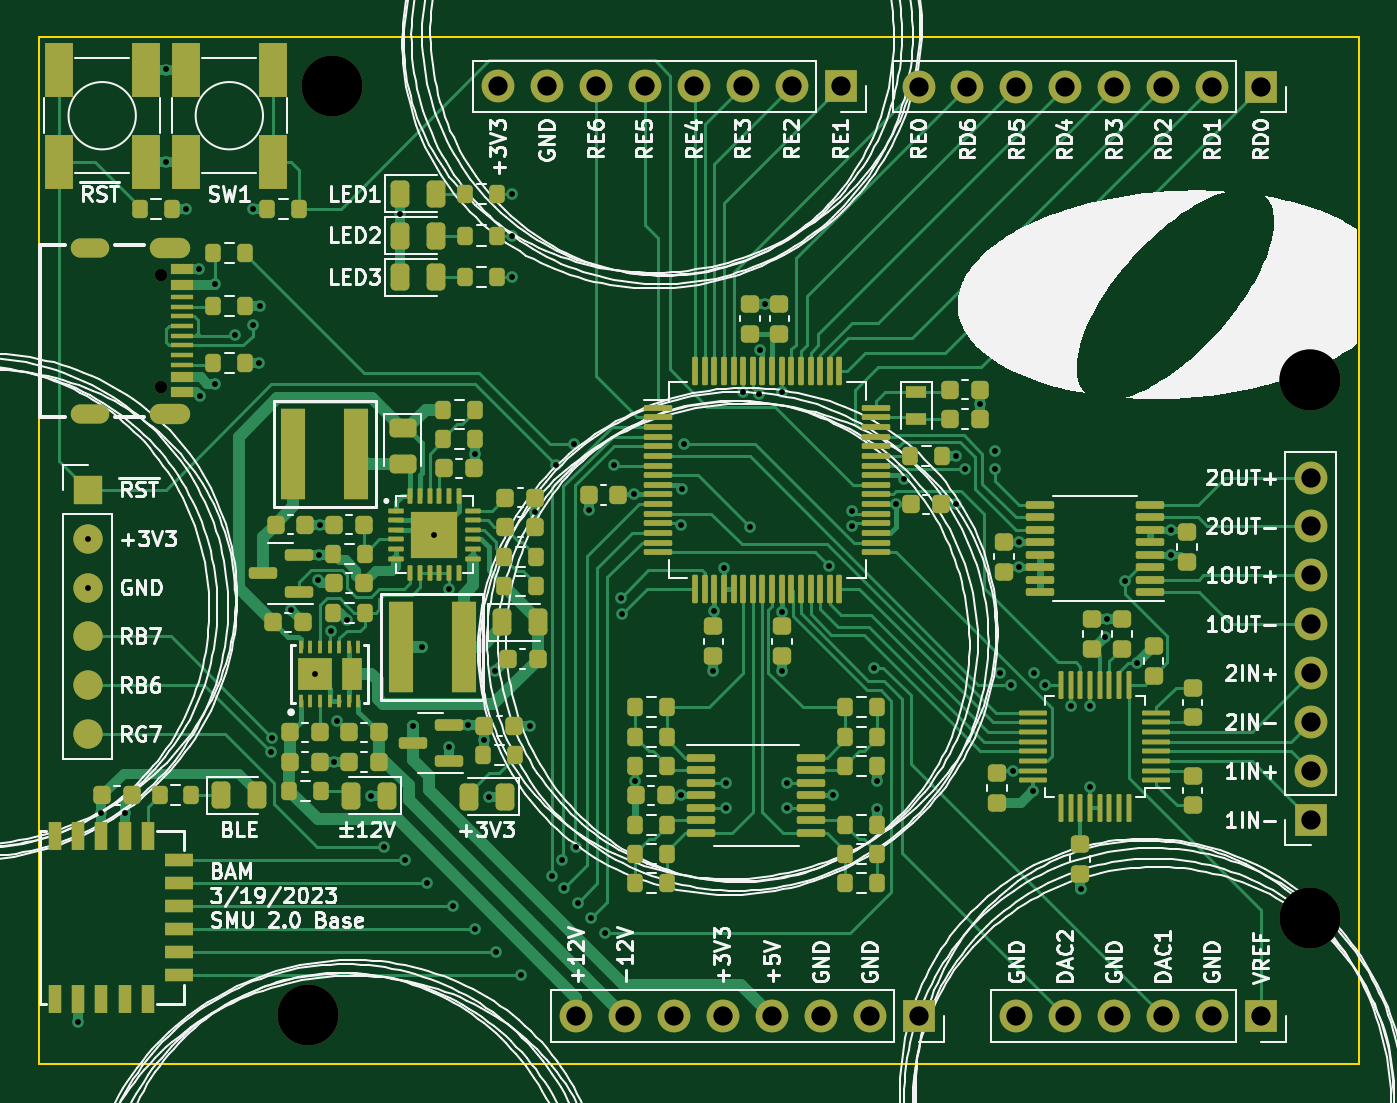
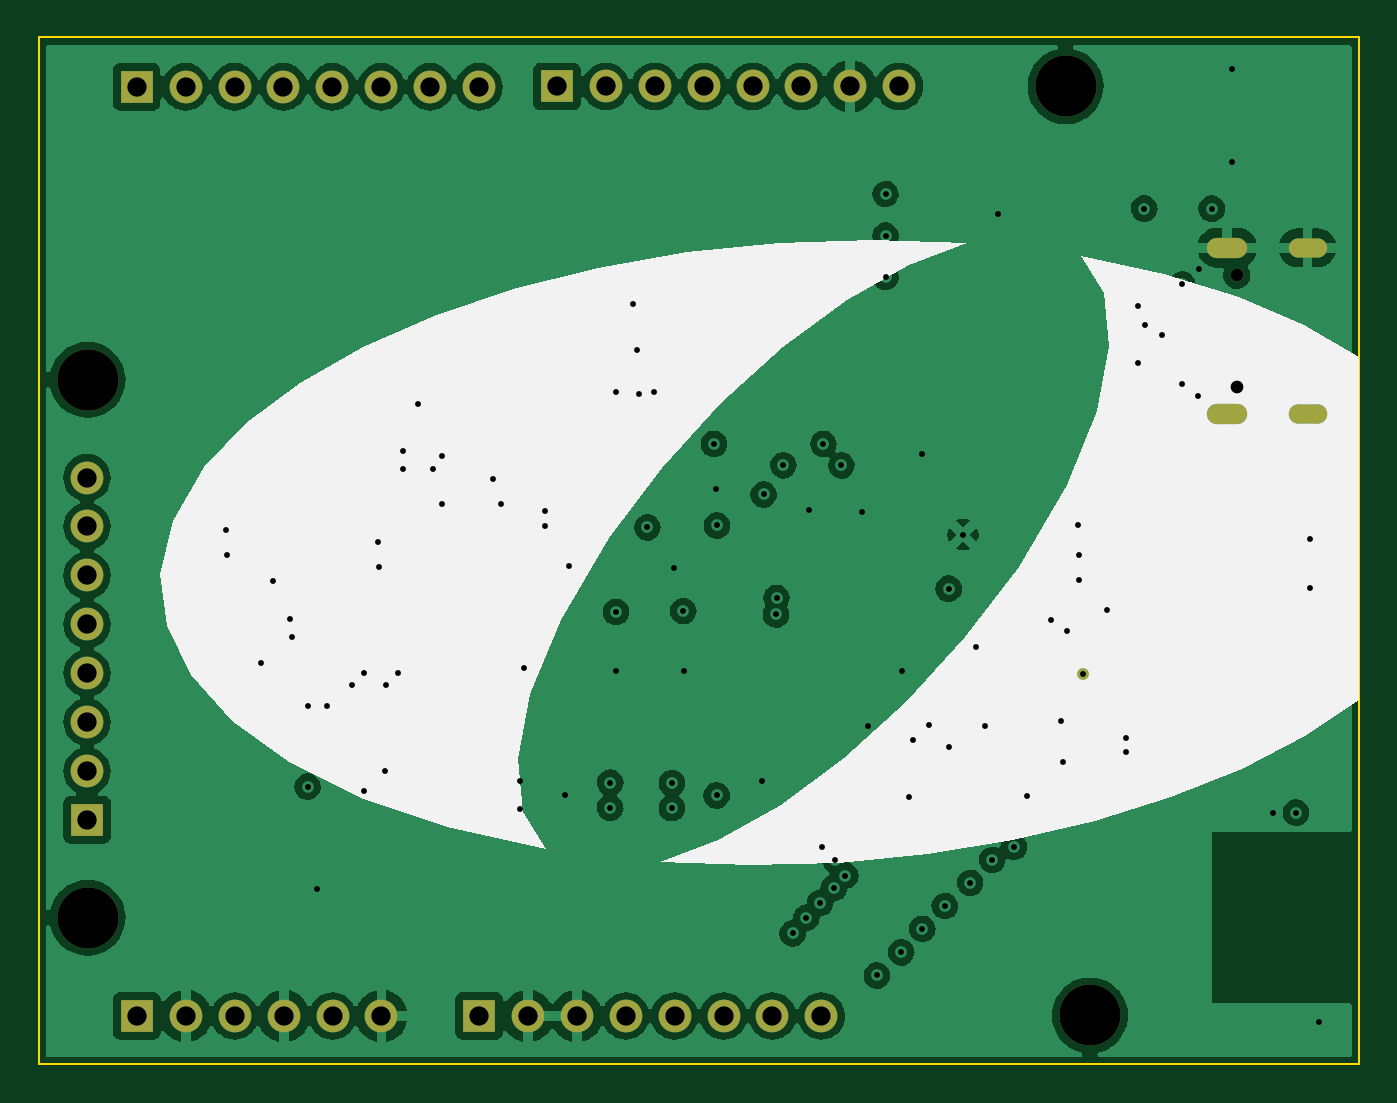
Circuit board: 11 layer files. Board 68.6 x 53.3 mm.
- bottom_copper: smu_base-B_Cu.gbr (246924 bytes)
- bottom_mask: smu_base-B_Mask.gbr (2218 bytes)
- bottom_silk: smu_base-B_Silkscreen.gbr (3734 bytes)
- outline: smu_base-Edge_Cuts.gbr (697 bytes)
- top_copper: smu_base-F_Cu.gbr (73371 bytes)
- top_mask: smu_base-F_Mask.gbr (16327 bytes)
- top_silk: smu_base-F_Silkscreen.gbr (347030 bytes)
- inner_copper: smu_base-In1_Cu.gbr (246175 bytes)
- inner_copper: smu_base-In2_Cu.gbr (274264 bytes)
- drill: smu_base-NPTH.drl (496 bytes)
- drill: smu_base-PTH.drl (2945 bytes)

=== bottom_copper: smu_base-B_Cu.gbr (246924 bytes, source omitted) ===
=== bottom_mask: smu_base-B_Mask.gbr ===
%TF.GenerationSoftware,KiCad,Pcbnew,(6.0.7-1)-1*%
%TF.CreationDate,2023-03-19T13:44:45-04:00*%
%TF.ProjectId,smu_base,736d755f-6261-4736-952e-6b696361645f,rev?*%
%TF.SameCoordinates,Original*%
%TF.FileFunction,Soldermask,Bot*%
%TF.FilePolarity,Negative*%
%FSLAX46Y46*%
G04 Gerber Fmt 4.6, Leading zero omitted, Abs format (unit mm)*
G04 Created by KiCad (PCBNEW (6.0.7-1)-1) date 2023-03-19 13:44:45*
%MOMM*%
%LPD*%
G01*
G04 APERTURE LIST*
%ADD10R,1.700000X1.700000*%
%ADD11O,1.700000X1.700000*%
%ADD12C,0.609600*%
%ADD13C,3.175000*%
%ADD14C,0.650000*%
%ADD15O,2.100000X1.050000*%
%ADD16O,2.000000X1.000000*%
G04 APERTURE END LIST*
D10*
%TO.C,J5*%
X145796000Y-83820000D03*
D11*
X143256000Y-83820000D03*
X140716000Y-83820000D03*
X138176000Y-83820000D03*
X135636000Y-83820000D03*
X133096000Y-83820000D03*
X130556000Y-83820000D03*
X128016000Y-83820000D03*
%TD*%
D12*
%TO.C,U8*%
X118475500Y-114328627D03*
%TD*%
D13*
%TO.C,REF\u002A\u002A*%
X170180000Y-127000000D03*
%TD*%
D10*
%TO.C,J6*%
X170205000Y-121920000D03*
D11*
X170205000Y-119380000D03*
X170205000Y-116840000D03*
X170205000Y-114300000D03*
X170205000Y-111760000D03*
X170205000Y-109220000D03*
X170205000Y-106680000D03*
X170205000Y-104140000D03*
%TD*%
D10*
%TO.C,J3*%
X149845000Y-132105000D03*
D11*
X147305000Y-132105000D03*
X144765000Y-132105000D03*
X142225000Y-132105000D03*
X139685000Y-132105000D03*
X137145000Y-132105000D03*
X134605000Y-132105000D03*
X132065000Y-132105000D03*
%TD*%
D14*
%TO.C,J1*%
X110487000Y-99410000D03*
X110487000Y-93630000D03*
D15*
X110987000Y-92200000D03*
D16*
X106807000Y-92200000D03*
X106807000Y-100840000D03*
D15*
X110987000Y-100840000D03*
%TD*%
D10*
%TO.C,J4*%
X167625000Y-83845000D03*
D11*
X165085000Y-83845000D03*
X162545000Y-83845000D03*
X160005000Y-83845000D03*
X157465000Y-83845000D03*
X154925000Y-83845000D03*
X152385000Y-83845000D03*
X149845000Y-83845000D03*
%TD*%
D13*
%TO.C,REF\u002A\u002A*%
X119380000Y-83820000D03*
%TD*%
%TO.C,REF\u002A\u002A*%
X170180000Y-99060000D03*
%TD*%
D10*
%TO.C,J7*%
X167615000Y-132105000D03*
D11*
X165075000Y-132105000D03*
X162535000Y-132105000D03*
X159995000Y-132105000D03*
X157455000Y-132105000D03*
X154915000Y-132105000D03*
%TD*%
D13*
%TO.C,REF\u002A\u002A*%
X118110000Y-132080000D03*
%TD*%
M02*

=== bottom_silk: smu_base-B_Silkscreen.gbr ===
%TF.GenerationSoftware,KiCad,Pcbnew,(6.0.7-1)-1*%
%TF.CreationDate,2023-03-19T13:44:45-04:00*%
%TF.ProjectId,smu_base,736d755f-6261-4736-952e-6b696361645f,rev?*%
%TF.SameCoordinates,Original*%
%TF.FileFunction,Legend,Bot*%
%TF.FilePolarity,Positive*%
%FSLAX46Y46*%
G04 Gerber Fmt 4.6, Leading zero omitted, Abs format (unit mm)*
G04 Created by KiCad (PCBNEW (6.0.7-1)-1) date 2023-03-19 13:44:45*
%MOMM*%
%LPD*%
G01*
G04 APERTURE LIST*
%ADD10R,1.700000X1.700000*%
%ADD11O,1.700000X1.700000*%
%ADD12C,0.609600*%
%ADD13C,3.175000*%
%ADD14C,0.650000*%
%ADD15O,2.100000X1.050000*%
%ADD16O,2.000000X1.000000*%
G04 APERTURE END LIST*
%TO.C,svg2mod*%
G36*
X117370226Y-94572033D02*
G01*
X117097806Y-97291226D01*
X117751232Y-100661550D01*
X119327314Y-104538102D01*
X121822865Y-108775983D01*
X124585424Y-112446126D01*
X127646892Y-115788020D01*
X130885539Y-118713874D01*
X134179633Y-121135899D01*
X137407445Y-122966305D01*
X140447246Y-124117303D01*
X135777556Y-124289241D01*
X131124444Y-124147626D01*
X126548597Y-123707896D01*
X122110697Y-122985493D01*
X117871431Y-121995855D01*
X113891484Y-120754423D01*
X110231541Y-119276637D01*
X106952286Y-117577936D01*
X104114406Y-115673761D01*
X104149167Y-97855687D01*
X107000628Y-96200466D01*
X110374122Y-94760994D01*
X114240766Y-93567164D01*
X118571678Y-92648871D01*
X117370226Y-94572033D01*
G37*
G36*
X134266382Y-91949980D02*
G01*
X139055123Y-92449290D01*
X143681863Y-93257609D01*
X148076398Y-94357074D01*
X152168524Y-95729822D01*
X155888039Y-97357990D01*
X159164739Y-99223715D01*
X161928421Y-101309135D01*
X164108882Y-103596386D01*
X165763602Y-106387218D01*
X166395594Y-109150948D01*
X166054580Y-111836144D01*
X164790280Y-114391372D01*
X162652414Y-116765199D01*
X159690705Y-118906192D01*
X155954872Y-120762916D01*
X151494636Y-122283939D01*
X146359718Y-123417828D01*
X147560830Y-121494881D01*
X147833208Y-118775819D01*
X147179910Y-115405563D01*
X145603998Y-111529035D01*
X143108531Y-107291158D01*
X140345908Y-103620830D01*
X137284290Y-100278826D01*
X134045470Y-97352935D01*
X130751238Y-94930946D01*
X127523387Y-93100651D01*
X124483708Y-91949839D01*
X129385842Y-91777542D01*
X134266382Y-91949980D01*
G37*
%TD*%
%LPC*%
D10*
%TO.C,J5*%
X145796000Y-83820000D03*
D11*
X143256000Y-83820000D03*
X140716000Y-83820000D03*
X138176000Y-83820000D03*
X135636000Y-83820000D03*
X133096000Y-83820000D03*
X130556000Y-83820000D03*
X128016000Y-83820000D03*
%TD*%
D12*
%TO.C,U8*%
X118475500Y-114328627D03*
%TD*%
D13*
%TO.C,REF\u002A\u002A*%
X170180000Y-127000000D03*
%TD*%
D10*
%TO.C,J6*%
X170205000Y-121920000D03*
D11*
X170205000Y-119380000D03*
X170205000Y-116840000D03*
X170205000Y-114300000D03*
X170205000Y-111760000D03*
X170205000Y-109220000D03*
X170205000Y-106680000D03*
X170205000Y-104140000D03*
%TD*%
D10*
%TO.C,J3*%
X149845000Y-132105000D03*
D11*
X147305000Y-132105000D03*
X144765000Y-132105000D03*
X142225000Y-132105000D03*
X139685000Y-132105000D03*
X137145000Y-132105000D03*
X134605000Y-132105000D03*
X132065000Y-132105000D03*
%TD*%
D14*
%TO.C,J1*%
X110487000Y-99410000D03*
X110487000Y-93630000D03*
D15*
X110987000Y-92200000D03*
D16*
X106807000Y-92200000D03*
X106807000Y-100840000D03*
D15*
X110987000Y-100840000D03*
%TD*%
D10*
%TO.C,J4*%
X167625000Y-83845000D03*
D11*
X165085000Y-83845000D03*
X162545000Y-83845000D03*
X160005000Y-83845000D03*
X157465000Y-83845000D03*
X154925000Y-83845000D03*
X152385000Y-83845000D03*
X149845000Y-83845000D03*
%TD*%
D13*
%TO.C,REF\u002A\u002A*%
X119380000Y-83820000D03*
%TD*%
%TO.C,REF\u002A\u002A*%
X170180000Y-99060000D03*
%TD*%
D10*
%TO.C,J7*%
X167615000Y-132105000D03*
D11*
X165075000Y-132105000D03*
X162535000Y-132105000D03*
X159995000Y-132105000D03*
X157455000Y-132105000D03*
X154915000Y-132105000D03*
%TD*%
D13*
%TO.C,REF\u002A\u002A*%
X118110000Y-132080000D03*
%TD*%
M02*

=== outline: smu_base-Edge_Cuts.gbr ===
%TF.GenerationSoftware,KiCad,Pcbnew,(6.0.7-1)-1*%
%TF.CreationDate,2023-03-19T13:44:45-04:00*%
%TF.ProjectId,smu_base,736d755f-6261-4736-952e-6b696361645f,rev?*%
%TF.SameCoordinates,Original*%
%TF.FileFunction,Profile,NP*%
%FSLAX46Y46*%
G04 Gerber Fmt 4.6, Leading zero omitted, Abs format (unit mm)*
G04 Created by KiCad (PCBNEW (6.0.7-1)-1) date 2023-03-19 13:44:45*
%MOMM*%
%LPD*%
G01*
G04 APERTURE LIST*
%TA.AperFunction,Profile*%
%ADD10C,0.100000*%
%TD*%
G04 APERTURE END LIST*
D10*
X172720000Y-134620000D02*
X104140000Y-134620000D01*
X104140000Y-134620000D02*
X104140000Y-81280000D01*
X104140000Y-81280000D02*
X172720000Y-81280000D01*
X172720000Y-81280000D02*
X172720000Y-134620000D01*
M02*

=== top_copper: smu_base-F_Cu.gbr (73371 bytes, source omitted) ===
=== top_mask: smu_base-F_Mask.gbr (16327 bytes, source omitted) ===
=== top_silk: smu_base-F_Silkscreen.gbr (347030 bytes, source omitted) ===
=== inner_copper: smu_base-In1_Cu.gbr (246175 bytes, source omitted) ===
=== inner_copper: smu_base-In2_Cu.gbr (274264 bytes, source omitted) ===
=== drill: smu_base-NPTH.drl ===
M48
; DRILL file {KiCad (6.0.7-1)-1} date Sunday, March 19, 2023 at 01:44:48 PM
; FORMAT={-:-/ absolute / inch / decimal}
; #@! TF.CreationDate,2023-03-19T13:44:48-04:00
; #@! TF.GenerationSoftware,Kicad,Pcbnew,(6.0.7-1)-1
; #@! TF.FileFunction,NonPlated,1,4,NPTH
FMAT,2
INCH
; #@! TA.AperFunction,NonPlated,NPTH,ComponentDrill
T1C0.0256
; #@! TA.AperFunction,NonPlated,NPTH,ComponentDrill
T2C0.1250
%
G90
G05
T1
X4.3499Y-3.6862
X4.3499Y-3.9138
T2
X4.65Y-5.2
X4.7Y-3.3
X6.7Y-3.9
X6.7Y-5.0
T0
M30

=== drill: smu_base-PTH.drl ===
M48
; DRILL file {KiCad (6.0.7-1)-1} date Sunday, March 19, 2023 at 01:44:48 PM
; FORMAT={-:-/ absolute / inch / decimal}
; #@! TF.CreationDate,2023-03-19T13:44:48-04:00
; #@! TF.GenerationSoftware,Kicad,Pcbnew,(6.0.7-1)-1
; #@! TF.FileFunction,Plated,1,4,PTH
FMAT,2
INCH
; #@! TA.AperFunction,Plated,PTH,ViaDrill
T1C0.0120
; #@! TA.AperFunction,Plated,PTH,ComponentDrill
T2C0.0120
; #@! TA.AperFunction,Plated,PTH,ComponentDrill
T3C0.0236
; #@! TA.AperFunction,Plated,PTH,ComponentDrill
T4C0.0394
%
G90
G05
T1
X4.181Y-5.213
X4.2Y-4.225
X4.2Y-4.325
X4.2285Y-4.7852
X4.2757Y-4.7853
X4.3605Y-3.2655
X4.3605Y-3.4545
X4.401Y-3.55
X4.428Y-3.674
X4.429Y-3.933
X4.461Y-3.705
X4.461Y-3.908
X4.502Y-3.8085
X4.538Y-3.787
X4.539Y-3.55
X4.551Y-3.865
X4.5518Y-3.7496
X4.576Y-4.662
X4.577Y-4.632
X4.616Y-4.3711
X4.672Y-4.3101
X4.6734Y-4.2587
X4.675Y-4.1961
X4.697Y-4.4128
X4.705Y-4.6811
X4.71Y-4.5971
X4.7307Y-4.3915
X4.779Y-4.7511
X4.806Y-4.855
X4.8381Y-3.5619
X4.85Y-4.882
X4.8649Y-4.6081
X4.884Y-4.4461
X4.895Y-4.929
X4.9389Y-4.6511
X4.939Y-4.327
X4.947Y-4.976
X4.9783Y-4.6057
X4.9925Y-4.0516
X4.993Y-5.023
X5.0114Y-4.6376
X5.0209Y-4.7531
X5.034Y-4.4961
X5.036Y-5.071
X5.068Y-3.52
X5.068Y-3.605
X5.068Y-3.69
X5.0859Y-5.1181
X5.1039Y-4.6081
X5.1155Y-4.1706
X5.15Y-4.914
X5.1582Y-4.0752
X5.171Y-4.882
X5.174Y-4.939
X5.195Y-4.031
X5.198Y-4.855
X5.202Y-4.97
X5.225Y-4.166
X5.23Y-5.0
X5.258Y-5.032
X5.277Y-4.075
X5.291Y-4.346
X5.292Y-4.38
X5.3175Y-4.1345
X5.32Y-4.7195
X5.413Y-4.198
X5.4135Y-4.75
X5.415Y-4.123
X5.419Y-4.031
X5.48Y-4.496
X5.4817Y-4.3733
X5.501Y-4.285
X5.505Y-4.725
X5.505Y-4.776
X5.541Y-3.925
X5.555Y-4.202
X5.5731Y-3.9287
X5.5756Y-3.839
X5.5845Y-3.7445
X5.6195Y-4.3745
X5.62Y-3.924
X5.62Y-4.496
X5.631Y-4.724
X5.631Y-4.775
X5.716Y-4.28
X5.7235Y-4.75
X5.764Y-4.168
X5.764Y-4.2
X5.808Y-4.489
X5.815Y-4.721
X5.815Y-4.778
X5.8542Y-4.1542
X5.87Y-4.1037
X5.976Y-4.055
X5.976Y-4.155
X5.994Y-4.083
X6.025Y-3.95
X6.055Y-4.045
X6.055Y-4.083
X6.066Y-4.5
X6.089Y-4.524
X6.092Y-4.6992
X6.1042Y-4.2834
X6.1054Y-4.2322
X6.134Y-4.74
X6.135Y-4.5
X6.159Y-4.524
X6.211Y-4.567
X6.231Y-4.942
X6.25Y-4.568
X6.25Y-4.732
X6.281Y-4.426
X6.2855Y-4.3895
X6.321Y-4.312
X6.3455Y-4.479
X6.4158Y-4.2578
X6.416Y-4.2066
T2
X4.6644Y-4.5011
X4.9095Y-4.2167
T4
X5.04Y-3.3
X5.14Y-3.3
X5.1994Y-5.201
X5.24Y-3.3
X5.2994Y-5.201
X5.34Y-3.3
X5.3994Y-5.201
X5.44Y-3.3
X5.4994Y-5.201
X5.54Y-3.3
X5.5994Y-5.201
X5.64Y-3.3
X5.6994Y-5.201
X5.74Y-3.3
X5.7994Y-5.201
X5.8994Y-3.301
X5.8994Y-5.201
X5.9994Y-3.301
X6.099Y-5.201
X6.0994Y-3.301
X6.199Y-5.201
X6.1994Y-3.301
X6.299Y-5.201
X6.2994Y-3.301
X6.399Y-5.201
X6.3994Y-3.301
X6.499Y-5.201
X6.4994Y-3.301
X6.599Y-5.201
X6.5994Y-3.301
X6.701Y-4.1
X6.701Y-4.2
X6.701Y-4.3
X6.701Y-4.4
X6.701Y-4.5
X6.701Y-4.6
X6.701Y-4.7
X6.701Y-4.8
T3
G00X4.2207Y-3.6299
M15
G01X4.1893Y-3.6299
M16
G05
G00X4.2207Y-3.9701
M15
G01X4.1893Y-3.9701
M16
G05
G00X4.3912Y-3.6299
M15
G01X4.3479Y-3.6299
M16
G05
G00X4.3912Y-3.9701
M15
G01X4.3479Y-3.9701
M16
G05
T0
M30

